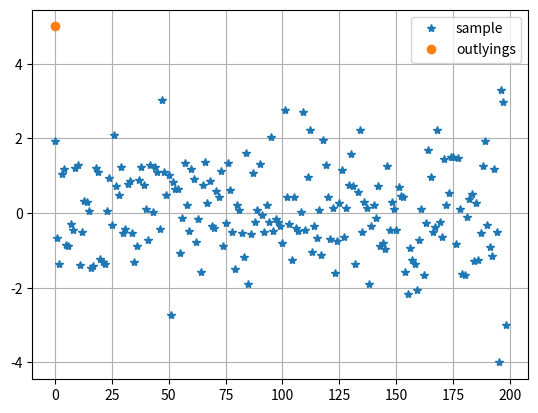
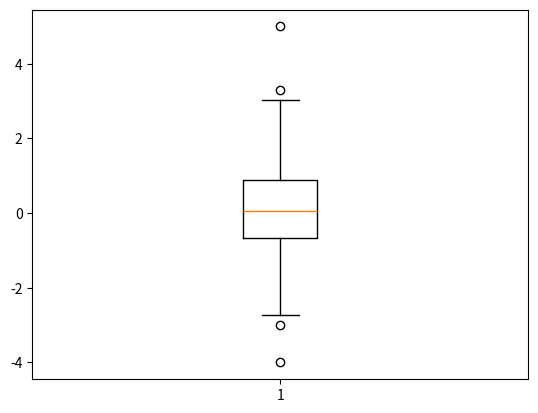

Reproduce these figures in Python, in order.
import numpy as np
from matplotlib import pyplot as plt
from scipy import stats as stats

def generateData():
    array = stats.norm.rvs(size=195)
    outlyings = np.array([5, -4, 3.3, 2.99, -3])
    array = np.append(array, outlyings)
    return array


# Task 1
# Function to do 3sigma man rule
def task1(sample):
    plt.figure()
    print("Task 2:")
    mean = np.mean(sample)
    var = np.var(sample)
    isOutlying = lambda x: np.abs(x - mean) > 3*var
    outlyings = [val for i, val in enumerate(sample) if isOutlying(val)]
    outlyingsIndexes = [i for i, val in enumerate(sample) if isOutlying(val)]
    sample = np.delete(sample, outlyingsIndexes)
    print("Sigma's outlyings: ", outlyings)
    plt.plot(sample, '*', label = 'sample')
    plt.plot(outlyings, 'o', label = 'outlyings')
    plt.grid()
    plt.legend()


# Task 2
# Fucntion to plot boxplot
def task2(sample):
    plt.figure()
    print("\nTask 3:")
    outlyings = plt.boxplot(sample)
    print("Boxplot's outlyings: ", [x.get_ydata() for x in outlyings["fliers"]])

if __name__ == "__main__":
    sample = generateData()
    task1(sample)
    task2(sample)
    plt.show()